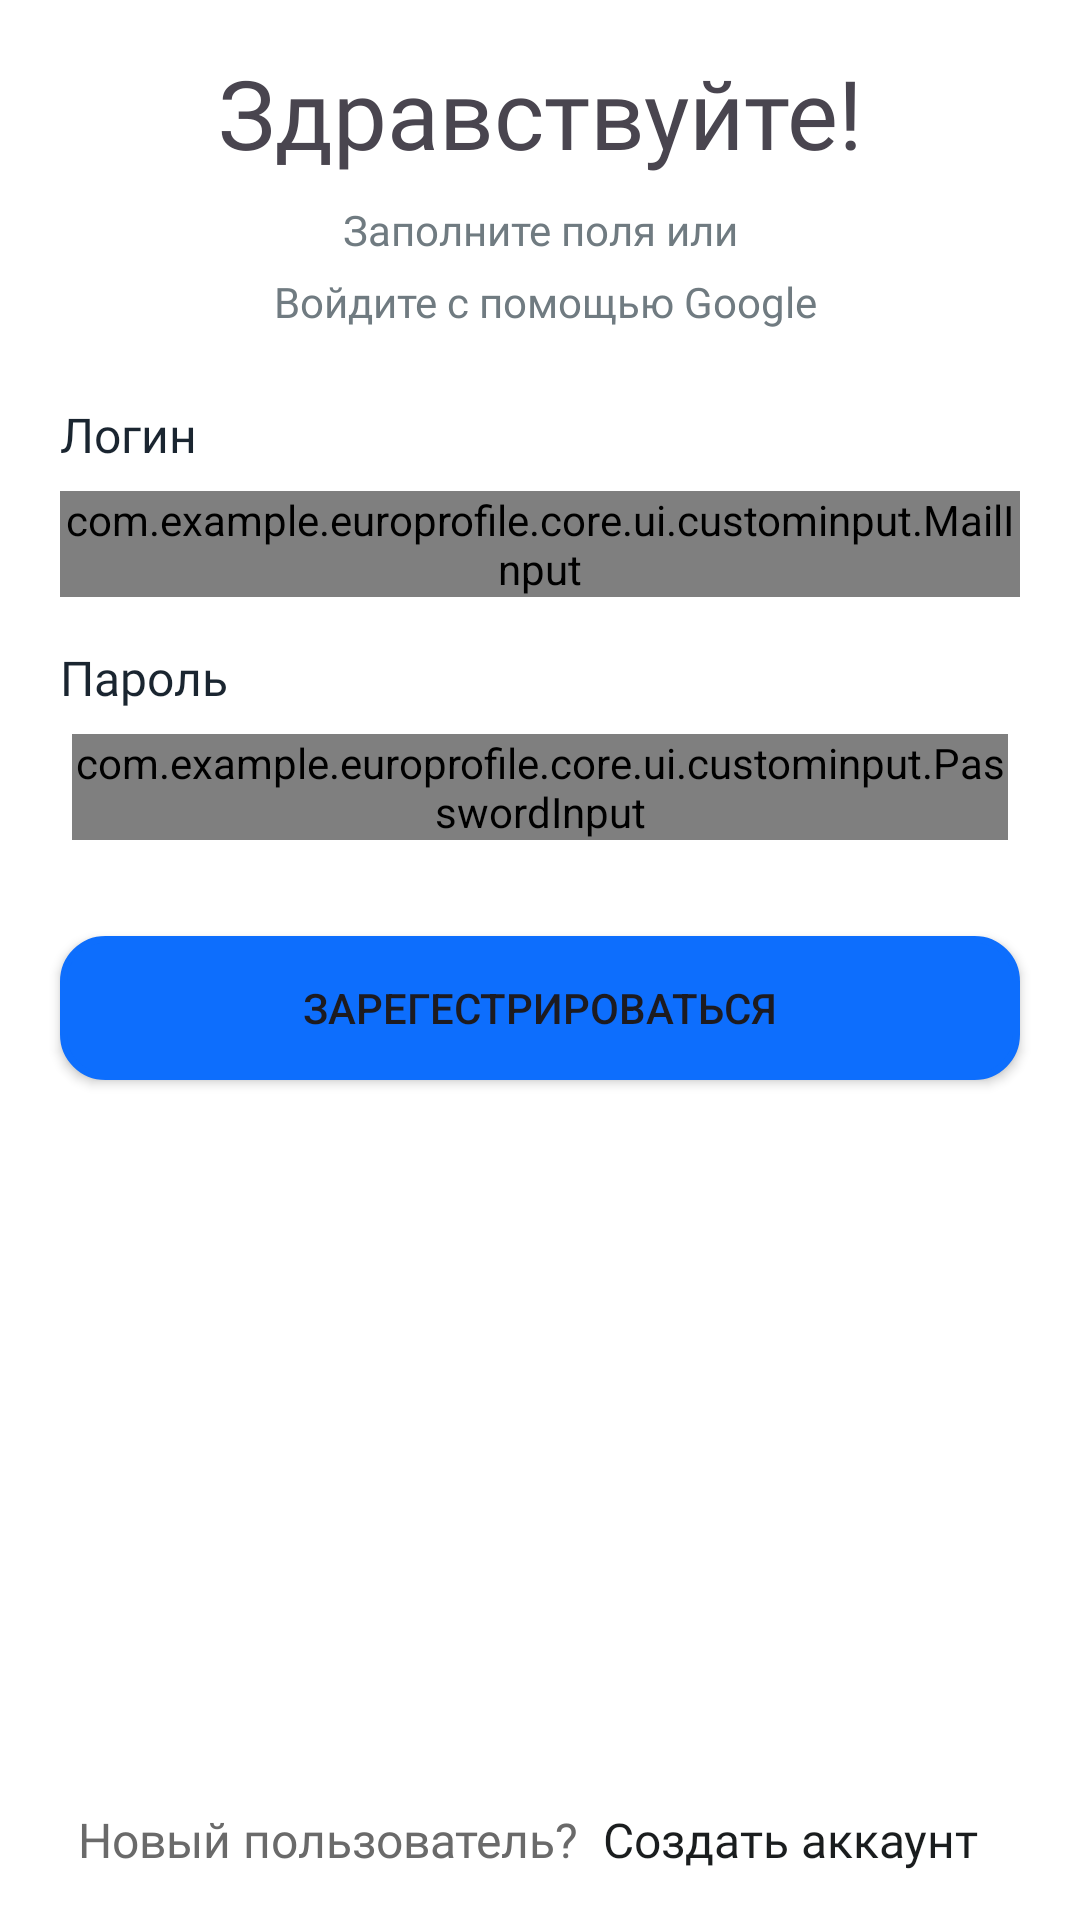

This screen was rendered from an Android layout file. Write that file and the resources it references.
<!-- AndroidManifest.xml: application theme Theme.Europrofile -->
<!-- res/layout/fragment_login.xml -->
<?xml version="1.0" encoding="utf-8"?>
<androidx.constraintlayout.widget.ConstraintLayout
    xmlns:android="http://schemas.android.com/apk/res/android"
    xmlns:app="http://schemas.android.com/apk/res-auto"
    xmlns:tools="http://schemas.android.com/tools"
    android:id="@+id/login_fragment"
    android:layout_width="match_parent"
    android:layout_height="match_parent"
    android:paddingLeft="@dimen/fragment_horizontal_margin"
    android:paddingTop="@dimen/fragment_vertical_margin"
    android:paddingRight="@dimen/fragment_horizontal_margin"
    android:paddingBottom="@dimen/fragment_vertical_margin"
    android:background="#FFFFFF"
    tools:context=".ui.authentication.login.LoginFragment">

    <TextView
        android:id="@+id/title_login"
        android:layout_width="wrap_content"
        android:layout_height="wrap_content"
        android:fontFamily="@font/raleway_bold"
        android:text="@string/welcome"
        android:layout_marginTop="16dp"
        android:textSize="32sp"
        app:layout_constraintEnd_toEndOf="parent"
        app:layout_constraintStart_toStartOf="parent"
        app:layout_constraintTop_toTopOf="parent" />

    <TextView
        android:id="@+id/subtitle"
        android:layout_width="wrap_content"
        android:layout_height="wrap_content"
        android:layout_marginTop="8dp"
        android:fontFamily="@font/poppins"
        android:gravity="center"
        android:lineHeight="24dp"
        android:text="@string/subtitle_login"
        android:textColor="#707B81"
        app:layout_constraintEnd_toEndOf="parent"
        app:layout_constraintStart_toStartOf="parent"
        app:layout_constraintTop_toBottomOf="@+id/title_login" />


    <TextView
        android:id="@+id/textLogin"
        android:layout_width="wrap_content"
        android:layout_height="wrap_content"
        android:layout_marginStart="20dp"
        android:layout_marginTop="24dp"
        android:text="@string/login"
        android:textSize="16sp"
        android:textColor="#1A2530"
        android:fontFamily="@font/raleway_medium"
        app:layout_constraintStart_toStartOf="parent"
        app:layout_constraintTop_toBottomOf="@id/subtitle" />

    <com.example.europrofile.core.ui.custominput.MailInput
        android:id="@+id/auth_login"
        android:layout_width="match_parent"
        android:layout_height="wrap_content"
        android:layout_marginStart="20dp"
        android:layout_marginTop="8dp"
        android:layout_marginEnd="20dp"
        app:layout_constraintEnd_toEndOf="parent"
        app:layout_constraintStart_toStartOf="parent"
        app:layout_constraintTop_toBottomOf="@+id/textLogin">

        <com.google.android.material.textfield.TextInputEditText
            android:id="@+id/login"
            android:layout_width="match_parent"
            android:layout_height="wrap_content"
            android:autofillHints="Введите email"
            android:background="@drawable/input"
            android:fontFamily="@font/poppins_medium"
            android:hint="@string/enter_email"
            android:inputType="text"
            android:minHeight="48dp"
            android:paddingStart="14dp"
            android:paddingTop="16dp"
            android:paddingEnd="14dp"
            android:paddingBottom="16dp"
            android:selectAllOnFocus="true" />

    </com.example.europrofile.core.ui.custominput.MailInput>

    <TextView
        android:id="@+id/textPassword"
        android:layout_width="wrap_content"
        android:layout_height="wrap_content"
        android:text="@string/password_title"
        android:layout_marginStart="20dp"
        android:textSize="16sp"
        android:textColor="#1A2530"
        android:fontFamily="@font/raleway_medium"
        android:layout_marginTop="16dp"
        app:layout_constraintStart_toStartOf="parent"
        app:layout_constraintTop_toBottomOf="@id/auth_login"/>

    <com.example.europrofile.core.ui.custominput.PasswordInput
        android:id="@+id/auth_password"
        android:layout_width="match_parent"
        android:layout_height="wrap_content"
        android:layout_marginStart="24dp"
        android:layout_marginTop="8dp"
        android:layout_marginEnd="24dp"
        app:layout_constraintEnd_toEndOf="parent"
        app:layout_constraintStart_toStartOf="parent"
        app:layout_constraintTop_toBottomOf="@+id/textPassword">

        <EditText
            android:id="@+id/password"
            android:layout_width="match_parent"
            android:layout_height="wrap_content"
            android:background="@drawable/input"
            android:paddingStart="14dp"
            android:paddingTop="16dp"
            android:fontFamily="@font/poppins_medium"
            android:paddingEnd="14dp"
            android:paddingBottom="16dp"
            android:autofillHints="@string/prompt_password"
            android:hint="@string/password_dots"
            android:imeActionLabel="@string/action_sign_in_short"
            android:imeOptions="actionDone"
            android:inputType="textPassword"
            android:selectAllOnFocus="true"/>

    </com.example.europrofile.core.ui.custominput.PasswordInput>

    <Button
        android:id="@+id/loginBtn"
        android:layout_width="0dp"
        android:layout_height="wrap_content"
        android:layout_gravity="start"
        android:layout_marginStart="20dp"
        android:layout_marginTop="32dp"
        android:layout_marginEnd="20dp"
        android:text= "@string/register"
        app:layout_constraintEnd_toEndOf="parent"
        app:layout_constraintStart_toStartOf="parent"
        app:layout_constraintTop_toBottomOf="@+id/auth_password"
        app:backgroundTint="@color/blue"
        android:background="@drawable/buttons"
        app:layout_constraintVertical_bias="0.2" />

    <com.google.android.gms.common.SignInButton
        android:id="@+id/google_reg_btn"
        android:layout_width="match_parent"
        android:layout_height="wrap_content"
        android:visibility="gone"
        android:layout_marginStart="20dp"
        android:layout_marginTop="16dp"
        android:layout_marginEnd="20dp"
        app:layout_constraintEnd_toEndOf="parent"
        app:layout_constraintStart_toStartOf="parent"
        app:layout_constraintTop_toBottomOf="@+id/loginBtn"/>

    <LinearLayout
        android:id="@+id/linearLayout"
        android:layout_width="wrap_content"
        android:layout_height="wrap_content"
        android:layout_marginBottom="16dp"
        android:orientation="horizontal"
        app:layout_constraintBottom_toBottomOf="parent"
        app:layout_constraintEnd_toEndOf="parent"
        app:layout_constraintStart_toStartOf="parent">

        <TextView
            android:layout_width="wrap_content"
            android:layout_height="wrap_content"
            android:fontFamily="@font/raleway_medium"
            android:text="@string/new_user_ask"
            android:textColor="#6A6A6A"
            android:textSize="16sp" />

        <TextView
            android:id="@+id/link_to_registr"
            android:layout_width="wrap_content"
            android:layout_height="wrap_content"
            android:fontFamily="@font/raleway_medium"
            android:paddingStart="8dp"
            android:paddingEnd="8dp"
            android:text="@string/create_account"
            android:textColor="#1A1D1E"
            android:textSize="16dp"
            tools:ignore="TextSizeCheck" />


    </LinearLayout>

    <ProgressBar
        android:id="@+id/loading"
        android:layout_width="wrap_content"
        android:layout_height="wrap_content"
        android:layout_gravity="center"
        android:visibility="gone"
        app:layout_constraintBottom_toBottomOf="parent"
        app:layout_constraintEnd_toEndOf="parent"
        app:layout_constraintStart_toStartOf="parent"
        app:layout_constraintTop_toTopOf="parent"/>
</androidx.constraintlayout.widget.ConstraintLayout>
<!-- resources referenced by this layout -->
<resources>
  <color name="blue">#0D6EFD</color>
  <!-- drawable buttons (drawable) -->
  <?xml version="1.0" encoding="utf-8"?>
  <shape xmlns:android="http://schemas.android.com/apk/res/android">
          <solid android:color="#0D6EFD"/>
          <stroke
              android:width="2.3dp"
              android:color="#0D6EFD" />
          <corners
              android:radius="14dp" />
  </shape>
  <!-- drawable input (drawable) -->
  <?xml version="1.0" encoding="utf-8"?>
  <selector xmlns:android="http://schemas.android.com/apk/res/android">
      <item>
          <shape>
              <solid android:color="#F7F7F9"/>
              <stroke
                  android:width="2.3dp"
                  android:color="#F7F7F9" />
              <corners
                  android:radius="14dp" />
          </shape>
      </item>
  </selector>
  <string name="action_sign_in_short">Sign in</string>
  <string name="create_account">Создать аккаунт</string>
  <string name="enter_email">Введите email</string>
  <string name="login">Логин</string>
  <string name="new_user_ask">Новый пользователь?</string>
  <string name="password_dots">••••••••</string>
  <string name="password_title">Пароль</string>
  <string name="prompt_password">Password</string>
  <string name="register">Зарегестрироваться</string>
  <string name="subtitle_login">Заполните поля или\n Войдите с помощью Google</string>
  <string name="welcome">"Здравствуйте!"</string>
  <style name="Theme.Europrofile" parent="Base.Theme.Europrofile">
          <item name="backgroundColor">@color/white</item>
      </style>
  <style name="Base.Theme.Europrofile" parent="Theme.Material3.Light.NoActionBar">
          
          
      </style>
  <color name="white">#FFFFFFFF</color>
</resources>
